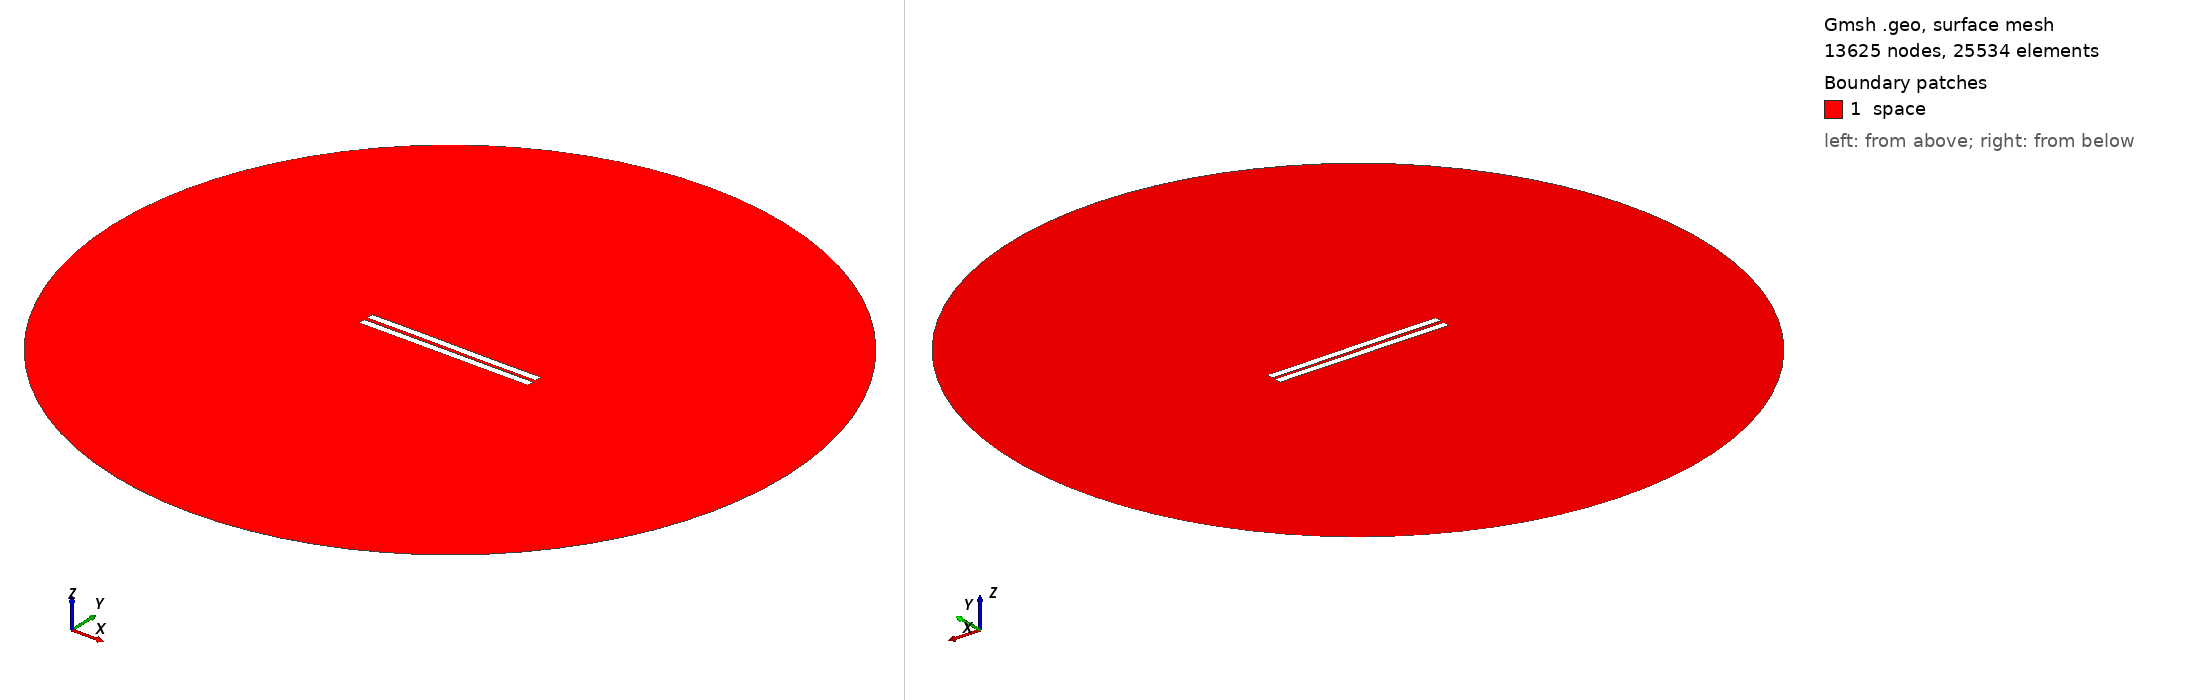

Gmsh geometry script, surface-meshed: 13625 nodes, 25534 surface elements. Boundary patches (legend numbers): 1 space. Left view from above one corner, right view from below the opposite corner. Legend entries are the model's physical surfaces. The drawing asked Gmsh for element sizes between 1% and 20% of the model's largest extent; the script's own settings can give other sizes.

=== 1943.geo (drawn) ===
//---------------------------------------
// Geometry kernel
//---------------------------------------

SetFactory("OpenCASCADE");



//---------------------------------------
// Parameters of the geometry
//---------------------------------------

// Overetch of the upper plate
overetch = 0.0;

// Distance between the plates
distance = 2.25;

// Discretization over the x axis (for the deformation)
nx = 50; 

// Length of the plate
L = 100 - overetch; 

// Number of modes
n = 4; 

// 1st mode coefficient
coeff(1) = -0.15;
beta(1) = 0.596864 * 3.1415926535 / L;

// 2nd mode coefficient
coeff(2) = 0.0;
beta(2) = 1.49418 * 3.1415926535 / L;

// 3rd mode coefficient
coeff(3) = 0.07499999999999998;
beta(3) = 2.50025 * 3.1415926535 / L;

// 4th mode coefficient
coeff(4) = 0.0;
beta(4) = 3.49999 * 3.1415926535 / L;



//---------------------------------------
// Upper plate (deformed rectangle)
//---------------------------------------

// Coordiantes of the upper plate
xmin = -50;
xmax = 50 - overetch;

// Height of the upper plate
yheight = 4 - 2 * overetch;

// Indexes of the points
UpperID[] = {};
LowerID[] = {};
LeftID[] = {};
RightID[] = {};

// Point index
p = 1;

// Horizontal edges
For i In {1:nx}
    x = xmin + (i-1)*(xmax - xmin)/(nx-1);

    y_bottom = distance / 2 + overetch;
    For j In {1:n}
        C = (Cosh(beta(j)*L) + Cos(beta(j)*L)) / (Sinh(beta(j)*L) + Sin(beta(j)*L));
        y_bottom  = y_bottom + coeff(j) * (Cosh(beta(j)*(x+50)) - Cos(beta(j)*(x+50)) - C * (Sinh(beta(j)*(x+50)) - Sin(beta(j)*(x+50))));
    EndFor

    y_top = y_bottom + yheight;

    Point(p) = {x, y_top, 0, 1.0};
    UpperID[i] = p;
    p = p + 1;

    Point(p) = {x, y_bottom, 0, 1.0};
    LowerID[i] = p;
    p = p + 1;
EndFor

// Create point lists
UpperPts[] = {}; LowerPts[] = {};
For i In {1:nx}
  UpperPts[] += {UpperID[i]};
  LowerPts[] += {LowerID[i]};
EndFor

// Build splines
Spline(1) = {UpperPts[]};
Spline(2) = {LowerPts[]};
Line(3) = {LowerPts[nx-1], UpperPts[nx-1]};
Line(4) = {LowerPts[0], UpperPts[0]};

// Build the plane surface
Curve Loop(1) = {2, 3, -1, -4};
Plane Surface(1) = {1};



//---------------------------------------
// Lower plate (rectangle)
//---------------------------------------

// Vertices
Point(1001) = {-50, -1, 0, 1.0};
Point(1002) = { 50, -1, 0, 1.0};
Point(1003) = { 50,  -5, 0, 1.0};
Point(1004) = {-50,  -5, 0, 1.0};

// Edges
Line(5) = {1001, 1002};
Line(6) = {1002, 1003};
Line(7) = {1003, 1004};
Line(8) = {1004, 1001};

// Plane surface
Line Loop(2) = {5, 6, 7, 8};
Plane Surface(2) = {2}; 



//---------------------------------------
// Outer (fictious) boundary
//---------------------------------------

// Points
Point(1005) = {0, 0, 0};       // Center
Point(1006) = {200, 0, 0};     // Start point
Point(1007) = {0, 200, 0};     // 90 degrees
Point(1008) = {-200, 0, 0};    // 180 degrees
Point(1009) = {0, -200, 0};    // 270 degrees

// Circle arcs (each needs start, center, end)
Circle(9) = {1006, 1005, 1007};
Circle(10) = {1007, 1005, 1008};
Circle(11) = {1008, 1005, 1009};
Circle(12) = {1009, 1005, 1006};

// Plane surface for the entire domain
Curve Loop(3) = {9, 10, 11, 12};
Surface(3) = {3};

// Subtract the plates from the whole domain to obtain the actual domain where we want to solve the equations
BooleanDifference{ Surface{3}; Delete; }{ Surface{1}; Surface{2}; Delete; }




//---------------------------------------
// Transfinite Lines/Curves
//---------------------------------------

// Set the number of points on the boundaries
r = 7;

// Plates
Transfinite Curve {1, 2} = 50*r Using Progression 1;
Transfinite Curve {3, 4} = 2*r Using Progression 1;
Transfinite Line {5, 7} = 50*r Using Progression 1;
Transfinite Line {6, 8} = 2*r Using Progression 1;

// Outer boundary
Transfinite Line {9, 10, 11, 12} = 20 Using Progression 1;



//---------------------------------------
// Physical groups
//---------------------------------------                

// Physical curves (boundaries)
Physical Line("force_segment", 10) = {2};
Physical Line("upper_plate", 11) = {1, 3, 4};
Physical Line("lower_plate", 12) = {5, 6, 7, 8};
Physical Line("boundary", 20) = {9, 10, 11, 12};

// Physical Surfaces
Physical Surface("space", 30) = {3};



//---------------------------------------
// 6. Generate the Mesh
//---------------------------------------

// 2D mesh generation
Mesh 2;
